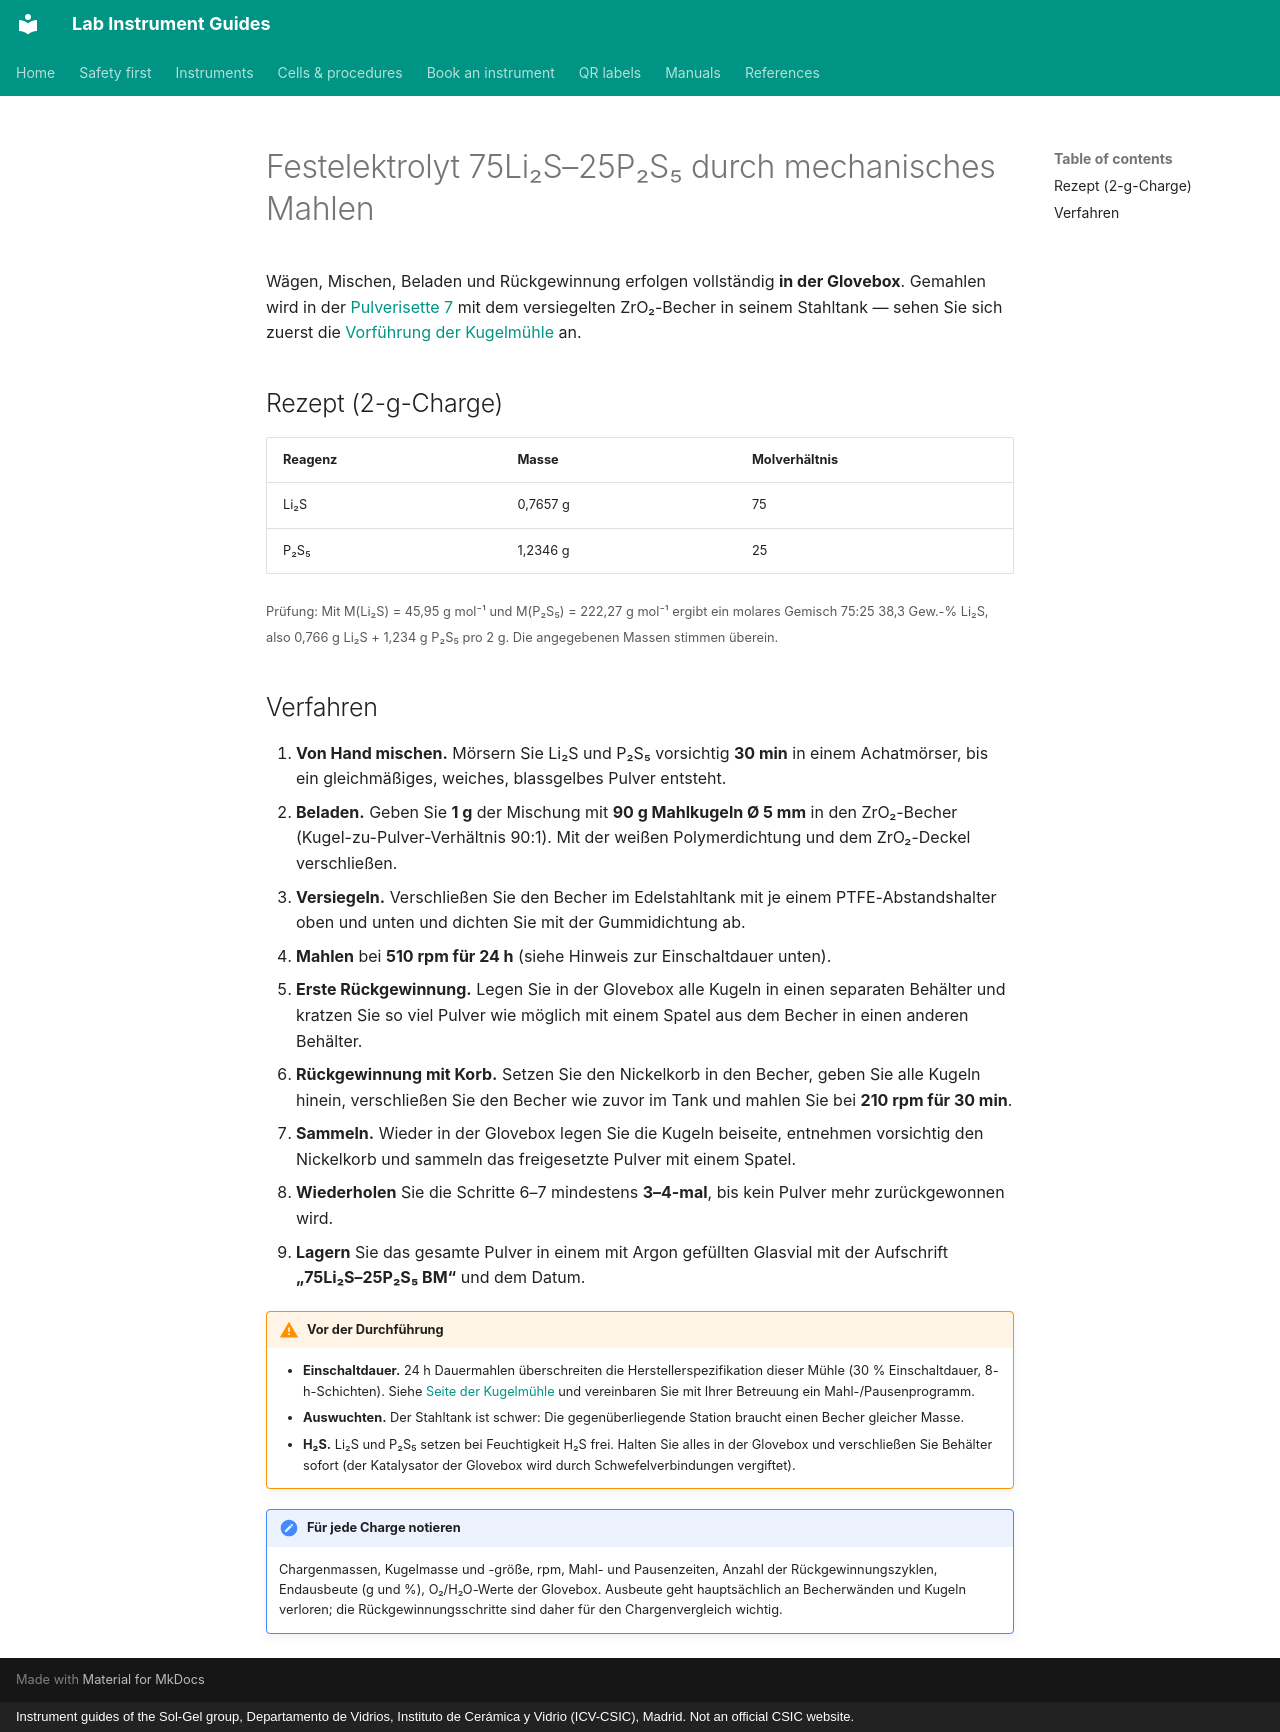

repository: zacharyslate/lab-guides · page: procedures/lps-ball-milling.de/index.html · generator: mkdocs · copyright: Instrument guides of the Sol-Gel group, Departamento de Vidrios, Instituto de Cerámica y Vidrio (ICV-CSIC), Madrid. Not an official CSIC website.

---
title: 75Li2S–25P2S5 durch Kugelmahlen
description: Herstellung des Festelektrolytglases 75Li2S–25P2S5 (Li3PS4) durch Planetenkugelmahlen, mit Pulverrückgewinnung über einen Nickelkorb.
translation: machine
---

# Festelektrolyt 75Li₂S–25P₂S₅ durch mechanisches Mahlen

Wägen, Mischen, Beladen und Rückgewinnung erfolgen vollständig **in der Glovebox**. Gemahlen wird in der [Pulverisette 7](../instruments/ball-mill.md) mit dem versiegelten ZrO₂-Becher in seinem Stahltank — sehen Sie sich zuerst die [Vorführung der Kugelmühle](../instruments/ball-mill.md#demonstration) an.

## Rezept (2-g-Charge)

| Reagenz | Masse | Molverhältnis |
|---|---|---|
| Li₂S | 0,7657 g | 75 |
| P₂S₅ | 1,2346 g | 25 |

<small>Prüfung: Mit M(Li₂S) = 45,95 g mol⁻¹ und M(P₂S₅) = 222,27 g mol⁻¹ ergibt ein molares Gemisch 75:25 38,3 Gew.-% Li₂S, also 0,766 g Li₂S + 1,234 g P₂S₅ pro 2 g. Die angegebenen Massen stimmen überein.</small>

## Verfahren

1. **Von Hand mischen.** Mörsern Sie Li₂S und P₂S₅ vorsichtig **30 min** in einem Achatmörser, bis ein gleichmäßiges, weiches, blassgelbes Pulver entsteht.
2. **Beladen.** Geben Sie **1 g** der Mischung mit **90 g Mahlkugeln Ø 5 mm** in den ZrO₂-Becher (Kugel-zu-Pulver-Verhältnis 90:1). Mit der weißen Polymerdichtung und dem ZrO₂-Deckel verschließen.
3. **Versiegeln.** Verschließen Sie den Becher im Edelstahltank mit je einem PTFE-Abstandshalter oben und unten und dichten Sie mit der Gummidichtung ab.
4. **Mahlen** bei **510 rpm für 24 h** (siehe Hinweis zur Einschaltdauer unten).
5. **Erste Rückgewinnung.** Legen Sie in der Glovebox alle Kugeln in einen separaten Behälter und kratzen Sie so viel Pulver wie möglich mit einem Spatel aus dem Becher in einen anderen Behälter.
6. **Rückgewinnung mit Korb.** Setzen Sie den Nickelkorb in den Becher, geben Sie alle Kugeln hinein, verschließen Sie den Becher wie zuvor im Tank und mahlen Sie bei **210 rpm für 30 min**.
7. **Sammeln.** Wieder in der Glovebox legen Sie die Kugeln beiseite, entnehmen vorsichtig den Nickelkorb und sammeln das freigesetzte Pulver mit einem Spatel.
8. **Wiederholen** Sie die Schritte 6–7 mindestens **3–4-mal**, bis kein Pulver mehr zurückgewonnen wird.
9. **Lagern** Sie das gesamte Pulver in einem mit Argon gefüllten Glasvial mit der Aufschrift **„75Li₂S–25P₂S₅ BM“** und dem Datum.

!!! warning "Vor der Durchführung"
    - **Einschaltdauer.** 24 h Dauermahlen überschreiten die Herstellerspezifikation dieser Mühle (30 % Einschaltdauer, 8-h-Schichten). Siehe [Seite der Kugelmühle](../instruments/ball-mill.md#demonstration) und vereinbaren Sie mit Ihrer Betreuung ein Mahl-/Pausenprogramm.
    - **Auswuchten.** Der Stahltank ist schwer: Die gegenüberliegende Station braucht einen Becher gleicher Masse.
    - **H₂S.** Li₂S und P₂S₅ setzen bei Feuchtigkeit H₂S frei. Halten Sie alles in der Glovebox und verschließen Sie Behälter sofort (der Katalysator der Glovebox wird durch Schwefelverbindungen vergiftet).

!!! note "Für jede Charge notieren"
    Chargenmassen, Kugelmasse und -größe, rpm, Mahl- und Pausenzeiten, Anzahl der Rückgewinnungszyklen, Endausbeute (g und %), O₂/H₂O-Werte der Glovebox. Ausbeute geht hauptsächlich an Becherwänden und Kugeln verloren; die Rückgewinnungsschritte sind daher für den Chargenvergleich wichtig.
